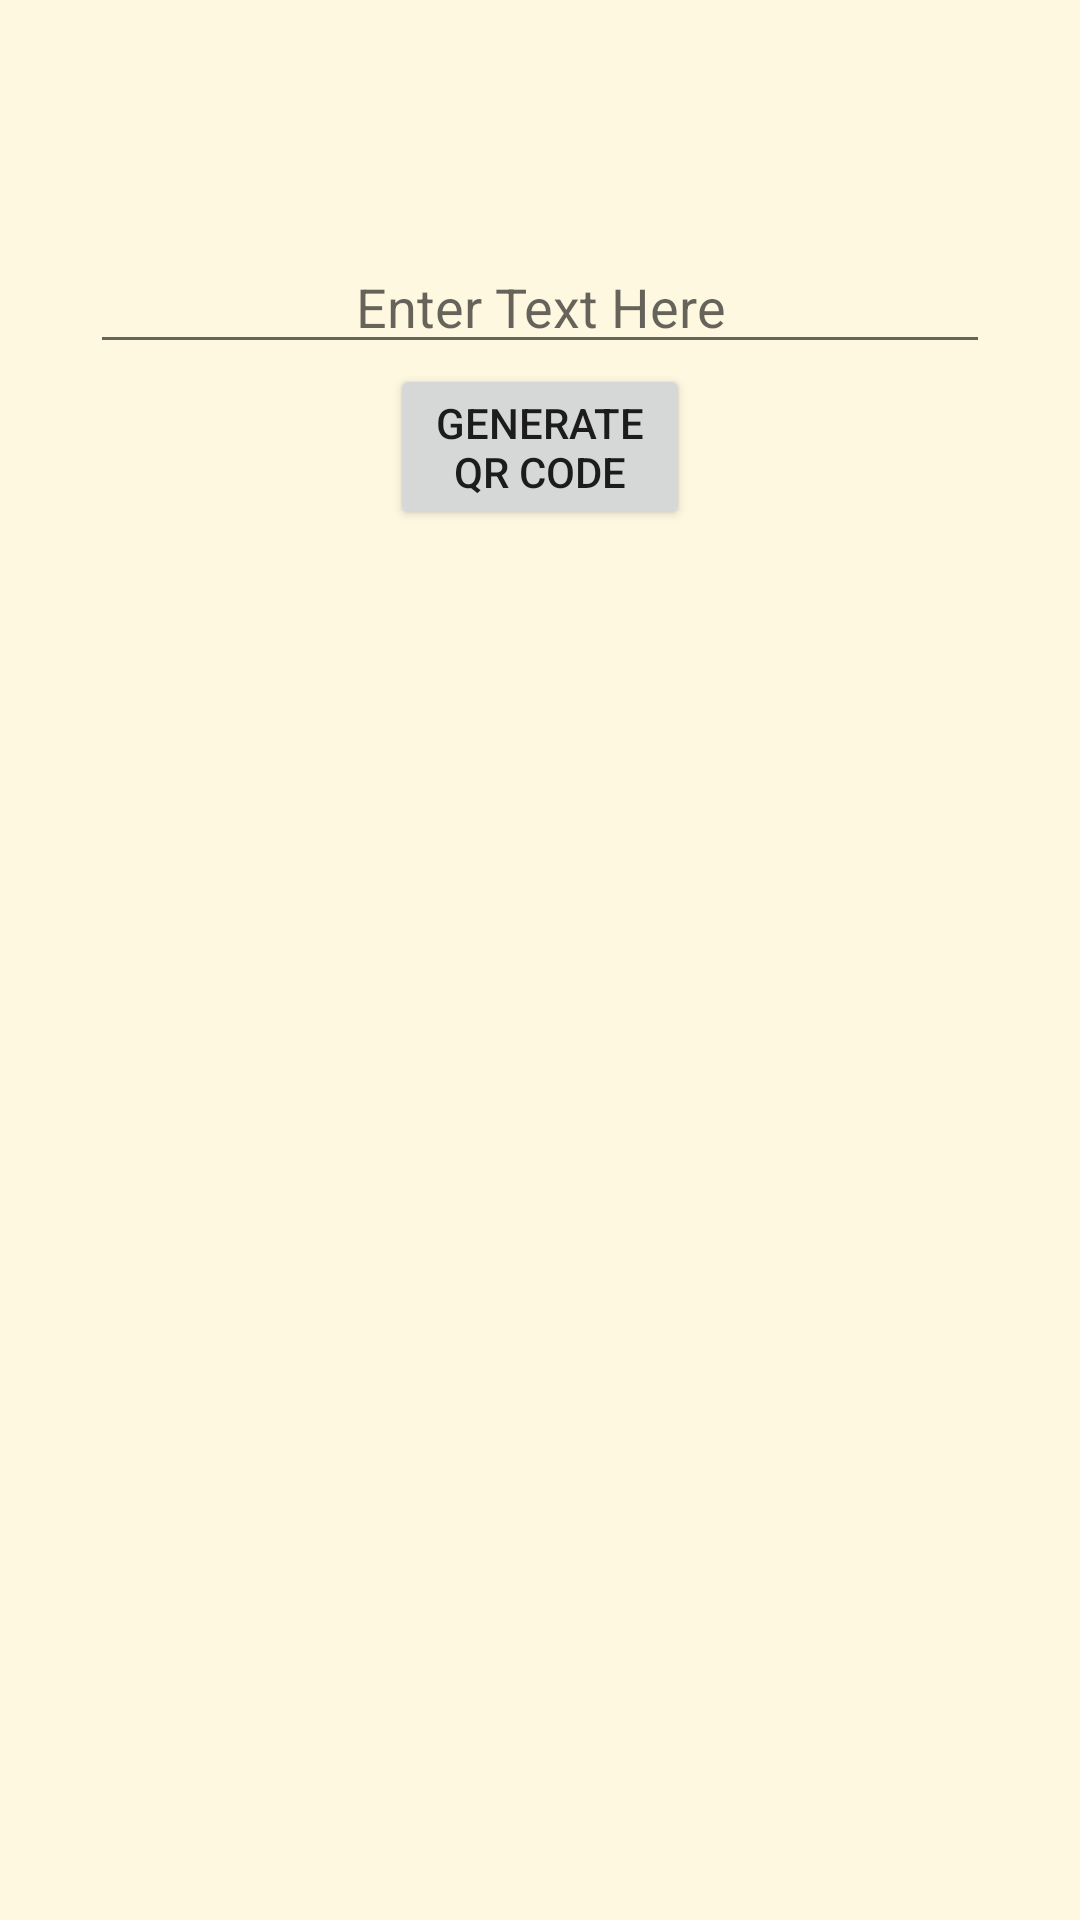

Android layout source for this screen:
<!-- AndroidManifest.xml: application theme AppTheme -->
<!-- res/layout/activity_qrgenerator.xml -->
<?xml version="1.0" encoding="utf-8"?>
<RelativeLayout xmlns:android="http://schemas.android.com/apk/res/android"
    xmlns:tools="http://schemas.android.com/tools"
    android:layout_width="match_parent"
    android:layout_height="match_parent"
    tools:context=".qrgenerator"
    android:background="#FFF8E1">

    <EditText
        android:layout_width="300dp"
        android:layout_height="wrap_content"
        android:layout_marginTop="80dp"
        android:id="@+id/editText"
        android:layout_alignParentTop="true"
        android:layout_centerHorizontal="true"
        android:hint="Enter Text Here"
        android:gravity="center"
        />

    <Button
        android:layout_width="100dp"
        android:layout_height="wrap_content"
        android:text="Generate QR Code"
        android:id="@+id/button"
        android:layout_below="@+id/editText"
        android:layout_centerHorizontal="true" />

    <ImageView
        android:layout_width="wrap_content"
        android:layout_margin="30dp"
        android:layout_height="wrap_content"
        android:id="@+id/imageView"
        android:layout_centerHorizontal="true"
        android:layout_below="@+id/button"
        />

</RelativeLayout>
<!-- resources referenced by this layout -->
<resources>
  <style name="AppTheme" parent="Theme.AppCompat.Light.DarkActionBar">
          
          <item name="colorPrimary">@color/colorPrimary</item>
          <item name="colorPrimaryDark">@color/colorPrimaryDark</item>
          <item name="colorAccent">@color/colorAccent</item>
          <item name="android:windowAnimationStyle">@style/WindowAnimationStyle</item>
      </style>
  <color name="colorPrimary">#008577</color>
  <color name="colorPrimaryDark">#00574B</color>
  <color name="colorAccent">#D81B60</color>
  <style name="WindowAnimationStyle">
          <item name="android:windowEnterAnimation">@android:anim/fade_in</item>
          <item name="android:windowExitAnimation">@android:anim/fade_out</item>
      </style>
</resources>
